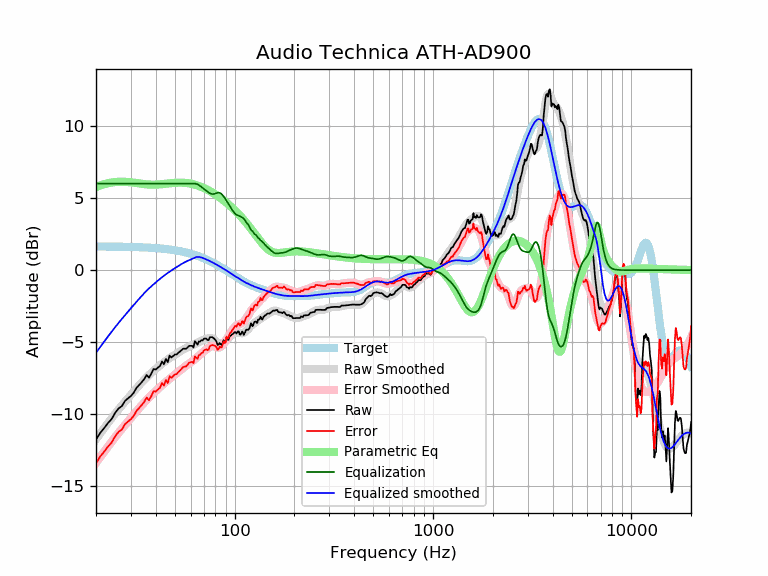

Data behind this chart, as committed beside it:
frequency, raw, error, smoothed, error_smoothed, equalization, parametric_eq, equalized_raw, equalized_smoothed, target
20, -11.76, -13.40, -11.73, -13.37, 6.00, 5.76, -5.76, -5.73, 1.64
21, -11.29, -12.93, -11.33, -12.97, 6.00, 5.87, -5.29, -5.33, 1.64
22, -10.95, -12.58, -10.95, -12.59, 6.00, 5.96, -4.95, -4.95, 1.64
23, -10.60, -12.23, -10.60, -12.23, 6.00, 6.03, -4.60, -4.60, 1.63
24, -10.32, -11.95, -10.26, -11.89, 6.00, 6.08, -4.32, -4.26, 1.63
25, -9.89, -11.52, -9.95, -11.58, 6.00, 6.11, -3.89, -3.95, 1.63
26, -9.59, -11.21, -9.66, -11.28, 6.00, 6.13, -3.59, -3.66, 1.62
27, -9.43, -11.05, -9.38, -11.00, 6.00, 6.13, -3.43, -3.38, 1.62
28, -9.07, -10.69, -9.12, -10.74, 6.00, 6.13, -3.07, -3.12, 1.62
29, -8.89, -10.50, -8.88, -10.49, 6.00, 6.11, -2.89, -2.88, 1.61
30, -8.73, -10.34, -8.64, -10.25, 6.00, 6.09, -2.73, -2.64, 1.61
31, -8.50, -10.10, -8.41, -10.02, 6.00, 6.06, -2.50, -2.41, 1.60
32, -8.16, -9.75, -8.19, -9.79, 6.00, 6.04, -2.16, -2.19, 1.60
33, -7.97, -9.56, -7.98, -9.57, 6.00, 6.01, -1.97, -1.98, 1.59
34, -7.77, -9.35, -7.79, -9.37, 6.00, 5.99, -1.77, -1.79, 1.58
35, -7.56, -9.13, -7.60, -9.18, 6.00, 5.96, -1.56, -1.60, 1.58
36, -7.27, -8.84, -7.43, -9.00, 6.00, 5.95, -1.27, -1.43, 1.57
37, -7.46, -9.02, -7.27, -8.83, 6.00, 5.94, -1.46, -1.27, 1.56
38, -7.18, -8.73, -7.12, -8.67, 6.00, 5.93, -1.18, -1.12, 1.55
39, -6.86, -8.40, -6.98, -8.52, 6.00, 5.93, -0.86, -0.98, 1.54
40, -6.90, -8.43, -6.85, -8.38, 6.00, 5.93, -0.90, -0.85, 1.53
41, -6.76, -8.28, -6.73, -8.24, 6.00, 5.94, -0.76, -0.73, 1.52
42, -6.66, -8.16, -6.61, -8.11, 6.00, 5.95, -0.66, -0.61, 1.51
43, -6.34, -7.83, -6.50, -7.99, 6.00, 5.96, -0.34, -0.50, 1.49
44, -6.53, -8.01, -6.39, -7.87, 6.00, 5.98, -0.53, -0.39, 1.48
45, -6.16, -7.62, -6.29, -7.75, 6.00, 5.99, -0.16, -0.29, 1.46
46, -6.38, -7.83, -6.19, -7.64, 6.00, 6.01, -0.38, -0.19, 1.45
47, -5.93, -7.36, -6.10, -7.54, 6.00, 6.02, 0.07, -0.10, 1.43
48, -6.06, -7.47, -6.02, -7.44, 6.00, 6.03, -0.06, -0.02, 1.42
49, -5.95, -7.35, -5.94, -7.34, 6.00, 6.05, 0.05, 0.06, 1.40
50, -5.85, -7.23, -5.86, -7.24, 6.00, 6.05, 0.15, 0.14, 1.38
51, -5.85, -7.21, -5.79, -7.14, 6.00, 6.06, 0.15, 0.21, 1.36
52, -5.73, -7.07, -5.71, -7.05, 6.00, 6.07, 0.27, 0.29, 1.34
53, -5.65, -6.96, -5.64, -6.96, 6.00, 6.07, 0.35, 0.36, 1.32
54, -5.55, -6.84, -5.57, -6.87, 6.00, 6.07, 0.45, 0.43, 1.29
55, -5.45, -6.72, -5.51, -6.78, 6.00, 6.06, 0.55, 0.49, 1.27
56, -5.45, -6.69, -5.45, -6.70, 6.00, 6.05, 0.55, 0.55, 1.25
57, -5.45, -6.67, -5.40, -6.62, 6.00, 6.04, 0.55, 0.60, 1.22
58, -5.35, -6.54, -5.35, -6.54, 6.00, 6.03, 0.65, 0.65, 1.19
59, -5.25, -6.42, -5.31, -6.47, 6.00, 6.02, 0.75, 0.69, 1.17
60, -5.25, -6.39, -5.26, -6.40, 6.00, 6.00, 0.75, 0.74, 1.14
61, -5.25, -6.36, -5.22, -6.33, 6.00, 5.98, 0.75, 0.78, 1.11
62, -5.37, -6.45, -5.17, -6.26, 6.00, 5.95, 0.63, 0.83, 1.08
63, -4.93, -5.98, -5.13, -6.18, 6.00, 5.93, 1.07, 0.87, 1.05
64, -5.05, -6.07, -5.08, -6.10, 5.98, 5.90, 0.94, 0.90, 1.02
65, -5.17, -6.15, -5.03, -6.02, 5.95, 5.87, 0.78, 0.92, 0.99
66, -4.95, -5.90, -4.98, -5.93, 5.90, 5.84, 0.95, 0.92, 0.95
67, -4.95, -5.87, -4.93, -5.85, 5.84, 5.80, 0.89, 0.90, 0.92
68, -4.86, -5.74, -4.89, -5.78, 5.77, 5.77, 0.91, 0.88, 0.88
69, -4.88, -5.73, -4.85, -5.70, 5.70, 5.73, 0.82, 0.85, 0.85
70, -4.75, -5.56, -4.82, -5.63, 5.63, 5.69, 0.88, 0.81, 0.81
71, -4.75, -5.52, -4.78, -5.56, 5.56, 5.65, 0.81, 0.78, 0.78
72, -4.75, -5.49, -4.76, -5.50, 5.50, 5.61, 0.75, 0.74, 0.74
73, -4.85, -5.55, -4.73, -5.43, 5.43, 5.57, 0.58, 0.70, 0.70
74, -4.85, -5.51, -4.71, -5.38, 5.38, 5.53, 0.53, 0.66, 0.66
75, -4.65, -5.27, -4.70, -5.33, 5.33, 5.48, 0.68, 0.62, 0.62
76, -4.65, -5.23, -4.71, -5.29, 5.29, 5.44, 0.65, 0.59, 0.59
77, -4.65, -5.19, -4.73, -5.28, 5.28, 5.39, 0.63, 0.55, 0.55
78, -4.70, -5.20, -4.77, -5.28, 5.28, 5.34, 0.58, 0.51, 0.51
79, -4.77, -5.23, -4.83, -5.29, 5.29, 5.29, 0.52, 0.47, 0.47
... 553 more rows
